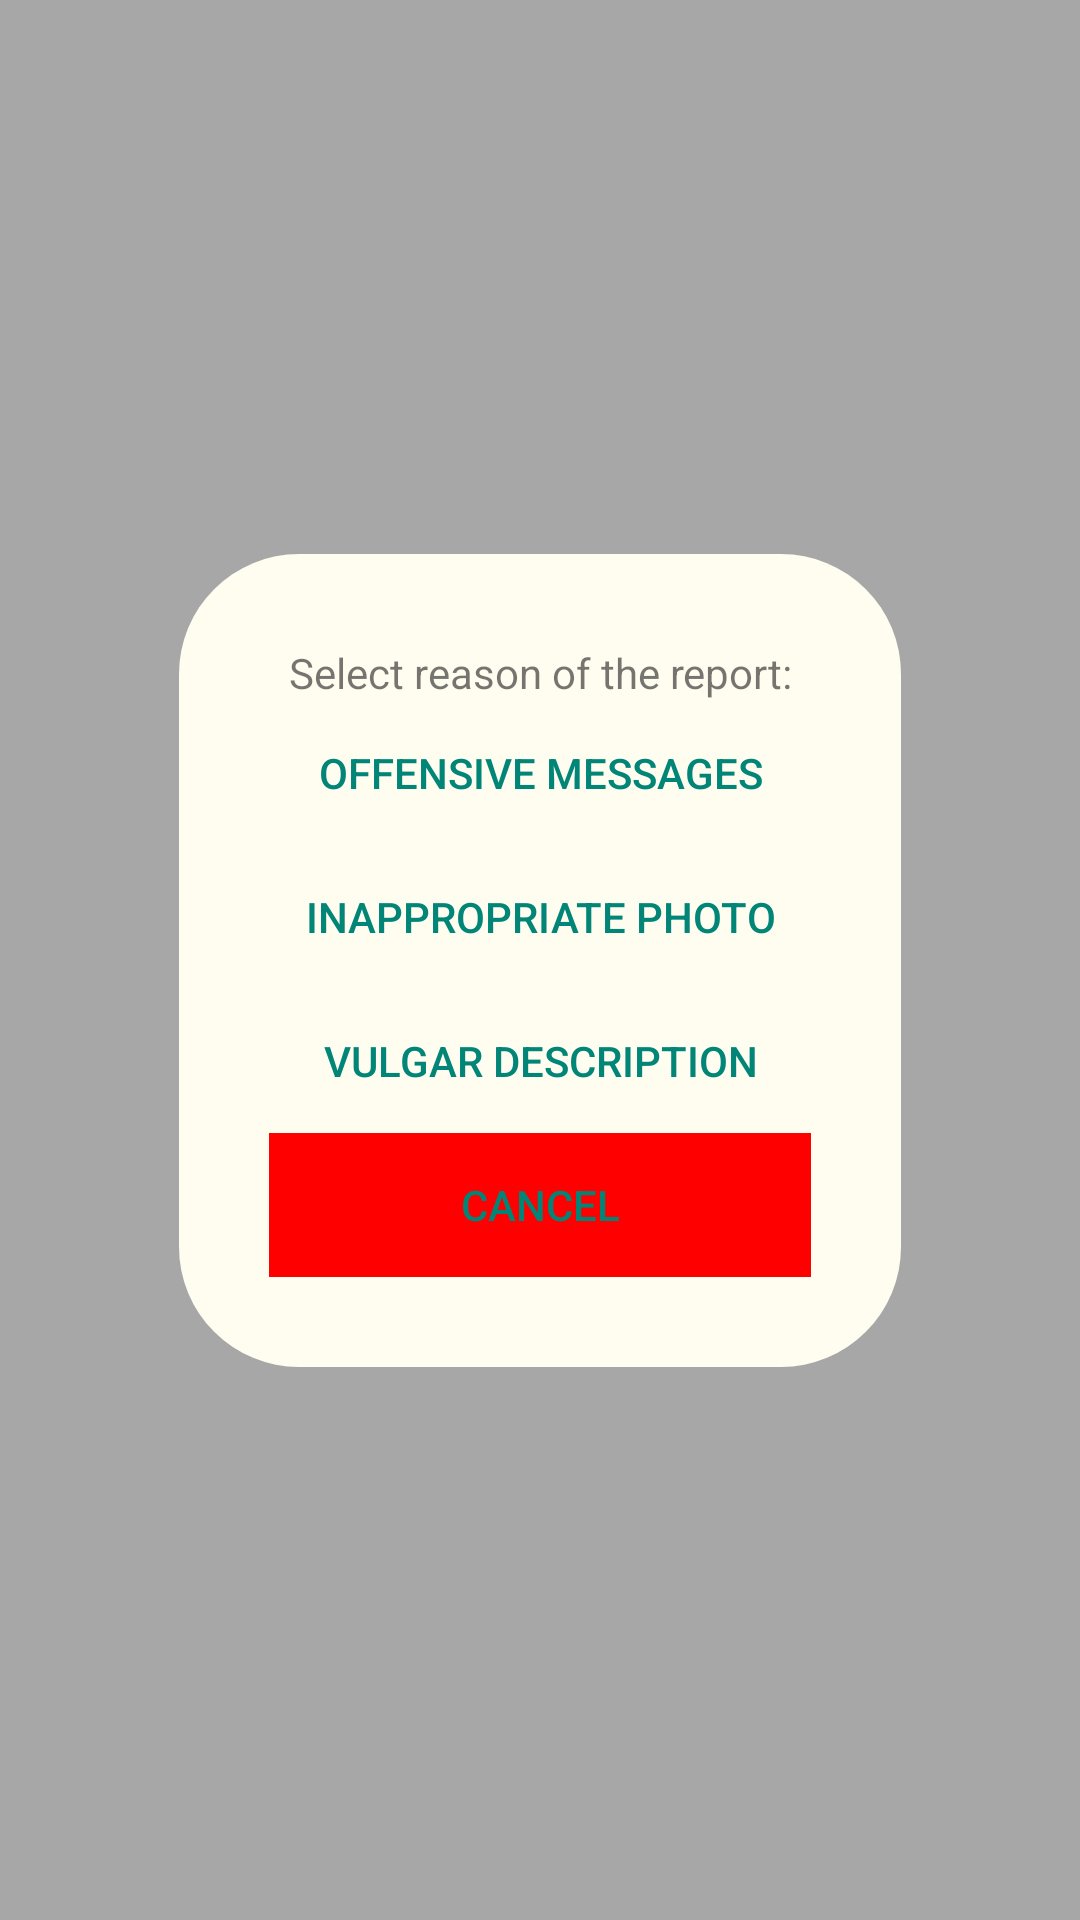

Produce the Android XML layout that renders to this screen, including the resource entries it uses.
<!-- AndroidManifest.xml: application theme full_screen_key -->
<!-- res/layout/ask_about_reason_of_report.xml -->
<?xml version="1.0" encoding="utf-8"?>
<androidx.constraintlayout.widget.ConstraintLayout xmlns:android="http://schemas.android.com/apk/res/android"
    android:layout_width="match_parent"
    android:layout_height="match_parent"
    android:background="#55000000"
    android:onClick="doNothing"
    xmlns:app="http://schemas.android.com/apk/res-auto">
    <androidx.appcompat.widget.LinearLayoutCompat
        android:layout_height="wrap_content"
        app:layout_constraintLeft_toLeftOf="parent"
        app:layout_constraintRight_toRightOf="parent"
        app:layout_constraintTop_toTopOf="parent"
        app:layout_constraintBottom_toBottomOf="parent"
        android:orientation="vertical"
        android:background="@drawable/layout_report"
        android:padding="30dp"
        android:layout_width="wrap_content">
            <androidx.appcompat.widget.AppCompatTextView
                android:gravity="center"
                android:layout_width="match_parent"
                android:layout_height="wrap_content"
                android:text="@string/reason_of_report"/>
                <androidx.appcompat.widget.AppCompatButton
                        android:layout_width="match_parent"
                        android:layout_height="wrap_content"
                        style="?android:attr/buttonBarButtonStyle"
                        android:text="@string/offensive_messages"
                        android:onClick="repMessages"/>
                <androidx.appcompat.widget.AppCompatButton
                        android:layout_width="match_parent"
                        android:layout_height="wrap_content"
                        style="?android:attr/buttonBarButtonStyle"
                        android:text="@string/inappropriate_photo"
                        android:onClick="repPhoto"/>
                <androidx.appcompat.widget.AppCompatButton
                    android:layout_width="match_parent"
                    android:layout_height="wrap_content"
                    android:text="@string/vulgar_descrption"
                    style="?android:attr/buttonBarButtonStyle"
                    android:onClick="repDescription"/>
                <androidx.appcompat.widget.AppCompatButton
                    android:layout_width="match_parent"
                    android:layout_height="wrap_content"
                    android:text="@string/cancel"
                    style="?android:attr/buttonBarButtonStyle"
                    android:background="#ff0000"
                    android:onClick="hideReports"/>

    </androidx.appcompat.widget.LinearLayoutCompat>

</androidx.constraintlayout.widget.ConstraintLayout>
<!-- resources referenced by this layout -->
<resources>
  <!-- drawable layout_report (drawable) -->
  <shape xmlns:android="http://schemas.android.com/apk/res/android"
      android:shape="rectangle">
      <corners android:radius="40dp"/>
      <solid android:color="#FFFCF0"/>
  </shape>
  <string name="cancel">Anuluj</string>
  <string name="inappropriate_photo">Niewłaściwe zdjęcie</string>
  <string name="offensive_messages">Agresywne wiadomości</string>
  <string name="reason_of_report">Wybierz powód reportu:</string>
  <string name="vulgar_descrption">Wulgarny opis</string>
  <style name="full_screen_key" parent="Theme.AppCompat.Light.NoActionBar" />
</resources>
